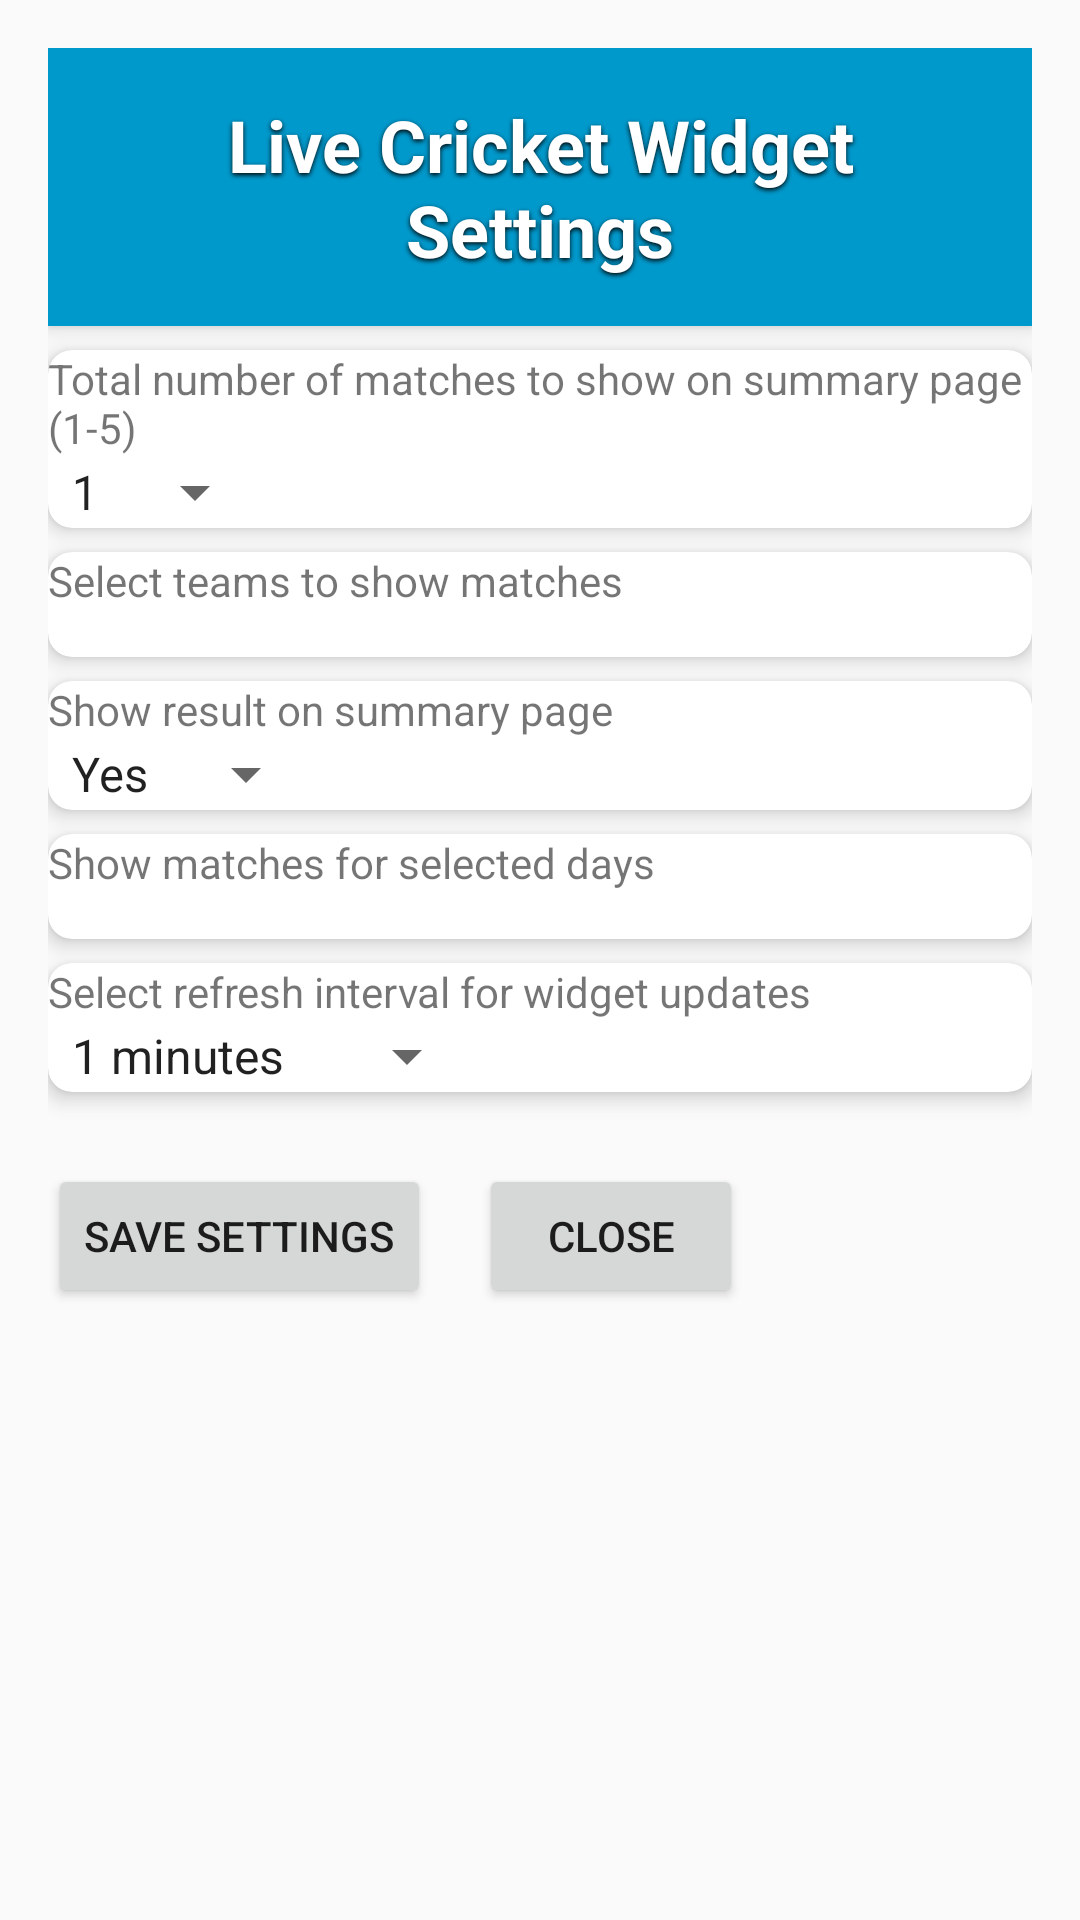

Here is an Android app screen rendered from its layout file. Give the layout XML and the strings, colors and styles it references.
<!-- AndroidManifest.xml: application theme Theme.LiveCricketWidget -->
<!-- res/layout/main_activity.xml -->
<?xml version="1.0" encoding="utf-8"?>
<ScrollView
    xmlns:android="http://schemas.android.com/apk/res/android"
    xmlns:app="http://schemas.android.com/apk/res-auto"
    xmlns:tools="http://schemas.android.com/tools"
    android:layout_width="match_parent"
    android:layout_height="match_parent"
    android:fillViewport="true">

    <androidx.constraintlayout.widget.ConstraintLayout
        android:layout_width="match_parent"
        android:layout_height="wrap_content"
        android:padding="16dp">

        
        <TextView
            android:id="@+id/heading"
            android:layout_width="match_parent"
            android:layout_height="wrap_content"
            android:text="Live Cricket Widget Settings"
            android:textSize="24sp"
            android:textStyle="bold"
            android:gravity="center"
            android:textColor="@android:color/white"
            android:background="@android:color/holo_blue_dark"
            android:padding="16dp"
            android:elevation="4dp"
            android:shadowColor="#000000"
            android:shadowDx="0"
            android:shadowDy="2"
            android:shadowRadius="4"
            app:layout_constraintTop_toTopOf="parent"
            app:layout_constraintStart_toStartOf="parent"
            app:layout_constraintEnd_toEndOf="parent"
            android:layout_marginBottom="16dp" />

        
        <androidx.cardview.widget.CardView
            android:id="@+id/card_total_pages"
            android:layout_width="0dp"
            android:layout_height="wrap_content"
            android:layout_marginTop="8dp"
            android:padding="8dp"
            app:cardCornerRadius="8dp"
            app:cardElevation="4dp"
            app:layout_constraintTop_toBottomOf="@id/heading"
            app:layout_constraintStart_toStartOf="parent"
            app:layout_constraintEnd_toEndOf="parent">

            <LinearLayout
                android:layout_width="match_parent"
                android:layout_height="wrap_content"
                android:orientation="vertical">

                <TextView
                    android:id="@+id/label_total_pages"
                    android:layout_width="wrap_content"
                    android:layout_height="wrap_content"
                    android:text="Total number of matches to show on summary page (1-5)" />

                <Spinner
                    android:id="@+id/spinner_total_pages"
                    android:layout_width="wrap_content"
                    android:layout_height="wrap_content"
                    android:entries="@array/page_options" />
            </LinearLayout>
        </androidx.cardview.widget.CardView>

        
        <androidx.cardview.widget.CardView
            android:id="@+id/card_select_teams"
            android:layout_width="0dp"
            android:layout_height="wrap_content"
            android:layout_marginTop="8dp"
            android:padding="8dp"
            app:cardCornerRadius="8dp"
            app:cardElevation="4dp"
            app:layout_constraintTop_toBottomOf="@id/card_total_pages"
            app:layout_constraintStart_toStartOf="parent"
            app:layout_constraintEnd_toEndOf="parent">

            <LinearLayout
                android:layout_width="match_parent"
                android:layout_height="wrap_content"
                android:orientation="vertical">

                <TextView
                    android:id="@+id/label_select_teams"
                    android:layout_width="wrap_content"
                    android:layout_height="wrap_content"
                    android:text="Select teams to show matches" />

                
                <GridLayout
                    android:id="@+id/checkbox_container_teams"
                    android:layout_width="match_parent"
                    android:layout_height="wrap_content"
                    android:columnCount="3"
                    android:padding="8dp"/>
            </LinearLayout>
        </androidx.cardview.widget.CardView>

        
        <androidx.cardview.widget.CardView
            android:id="@+id/card_show_result"
            android:layout_width="0dp"
            android:layout_height="wrap_content"
            android:layout_marginTop="8dp"
            android:padding="8dp"
            app:cardCornerRadius="8dp"
            app:cardElevation="4dp"
            app:layout_constraintTop_toBottomOf="@id/card_select_teams"
            app:layout_constraintStart_toStartOf="parent"
            app:layout_constraintEnd_toEndOf="parent">

            <LinearLayout
                android:layout_width="match_parent"
                android:layout_height="wrap_content"
                android:orientation="vertical">

                <TextView
                    android:id="@+id/label_show_result"
                    android:layout_width="wrap_content"
                    android:layout_height="wrap_content"
                    android:text="Show result on summary page" />

                <Spinner
                    android:id="@+id/spinner_show_result"
                    android:layout_width="wrap_content"
                    android:layout_height="wrap_content"
                    android:entries="@array/yes_no_options" />
            </LinearLayout>
        </androidx.cardview.widget.CardView>

        
        <androidx.cardview.widget.CardView
            android:id="@+id/card_day_selection"
            android:layout_width="0dp"
            android:layout_height="wrap_content"
            android:layout_marginTop="8dp"
            android:padding="8dp"
            app:cardCornerRadius="8dp"
            app:cardElevation="4dp"
            app:layout_constraintTop_toBottomOf="@id/card_show_result"
            app:layout_constraintStart_toStartOf="parent"
            app:layout_constraintEnd_toEndOf="parent">

            <LinearLayout
                android:layout_width="match_parent"
                android:layout_height="wrap_content"
                android:orientation="vertical">

                <TextView
                    android:id="@+id/label_day_selection"
                    android:layout_width="wrap_content"
                    android:layout_height="wrap_content"
                    android:text="Show matches for selected days" />

                
                <GridLayout
                    android:id="@+id/checkbox_container_days"
                    android:layout_width="match_parent"
                    android:layout_height="wrap_content"
                    android:columnCount="3"
                    android:padding="8dp"/>
            </LinearLayout>
        </androidx.cardview.widget.CardView>

        
        <androidx.cardview.widget.CardView
            android:id="@+id/card_update_interval"
            android:layout_width="0dp"
            android:layout_height="wrap_content"
            android:layout_marginTop="8dp"
            android:padding="8dp"
            app:cardCornerRadius="8dp"
            app:cardElevation="4dp"
            app:layout_constraintTop_toBottomOf="@id/card_day_selection"
            app:layout_constraintStart_toStartOf="parent"
            app:layout_constraintEnd_toEndOf="parent">

            <LinearLayout
                android:layout_width="match_parent"
                android:layout_height="wrap_content"
                android:orientation="vertical">

                <TextView
                    android:id="@+id/label_update_interval"
                    android:layout_width="wrap_content"
                    android:layout_height="wrap_content"
                    android:text="Select refresh interval for widget updates" />

                <Spinner
                    android:id="@+id/spinner_update_interval"
                    android:layout_width="wrap_content"
                    android:layout_height="wrap_content"
                    android:entries="@array/update_interval_options" />
            </LinearLayout>
        </androidx.cardview.widget.CardView>

        
        <LinearLayout
            android:layout_width="wrap_content"
            android:layout_height="wrap_content"
            android:orientation="horizontal"
            android:layout_marginTop="24dp"
            app:layout_constraintTop_toBottomOf="@id/card_update_interval"
            app:layout_constraintStart_toStartOf="parent">

            <Button
                android:id="@+id/button_save_settings"
                android:layout_width="wrap_content"
                android:layout_height="wrap_content"
                android:text="Save Settings" />

            <Button
                android:id="@+id/button_close_settings"
                android:layout_width="wrap_content"
                android:layout_height="wrap_content"
                android:text="Close"
                android:layout_marginStart="16dp" />
        </LinearLayout>

    </androidx.constraintlayout.widget.ConstraintLayout>
</ScrollView>
<!-- resources referenced by this layout -->
<resources>
  <string-array name="page_options">
          <item>1</item>
          <item>2</item>
          <item>3</item>
          <item>4</item>
          <item>5</item>
      </string-array>
  <string-array name="update_interval_options">
          <item>1 minutes</item>
          <item>2 minutes</item>
          <item>3 minutes</item>
          <item>4 minutes</item>
          <item>5 minutes</item>
          <item>10 minutes</item>
          <item>15 minutes</item>
          <item>30 minutes</item>
          <item>1 hour</item>
          <item>2 hours</item>
      </string-array>
  <string-array name="yes_no_options">
          <item>Yes</item>
          <item>No</item>
      </string-array>
  <style name="Theme.LiveCricketWidget" parent="Base.Theme.LiveCricketWidget">
          <item name="colorPrimary">@color/purple_500</item>
          <item name="colorPrimaryDark">@color/purple_700</item>
          <item name="colorAccent">@color/teal_200</item>
          <item name="android:statusBarColor">@color/teal_200</item>
      </style>
  <style name="Base.Theme.LiveCricketWidget" parent="Theme.AppCompat.DayNight.NoActionBar">
          <item name="colorPrimary">@color/purple_500</item>
          <item name="colorPrimaryDark">@color/purple_700</item>
          <item name="colorAccent">@color/teal_200</item>
      </style>
  <color name="purple_500">#FF6200EE</color>
  <color name="purple_700">#FF3700B3</color>
  <color name="teal_200">#FF03DAC5</color>
</resources>
